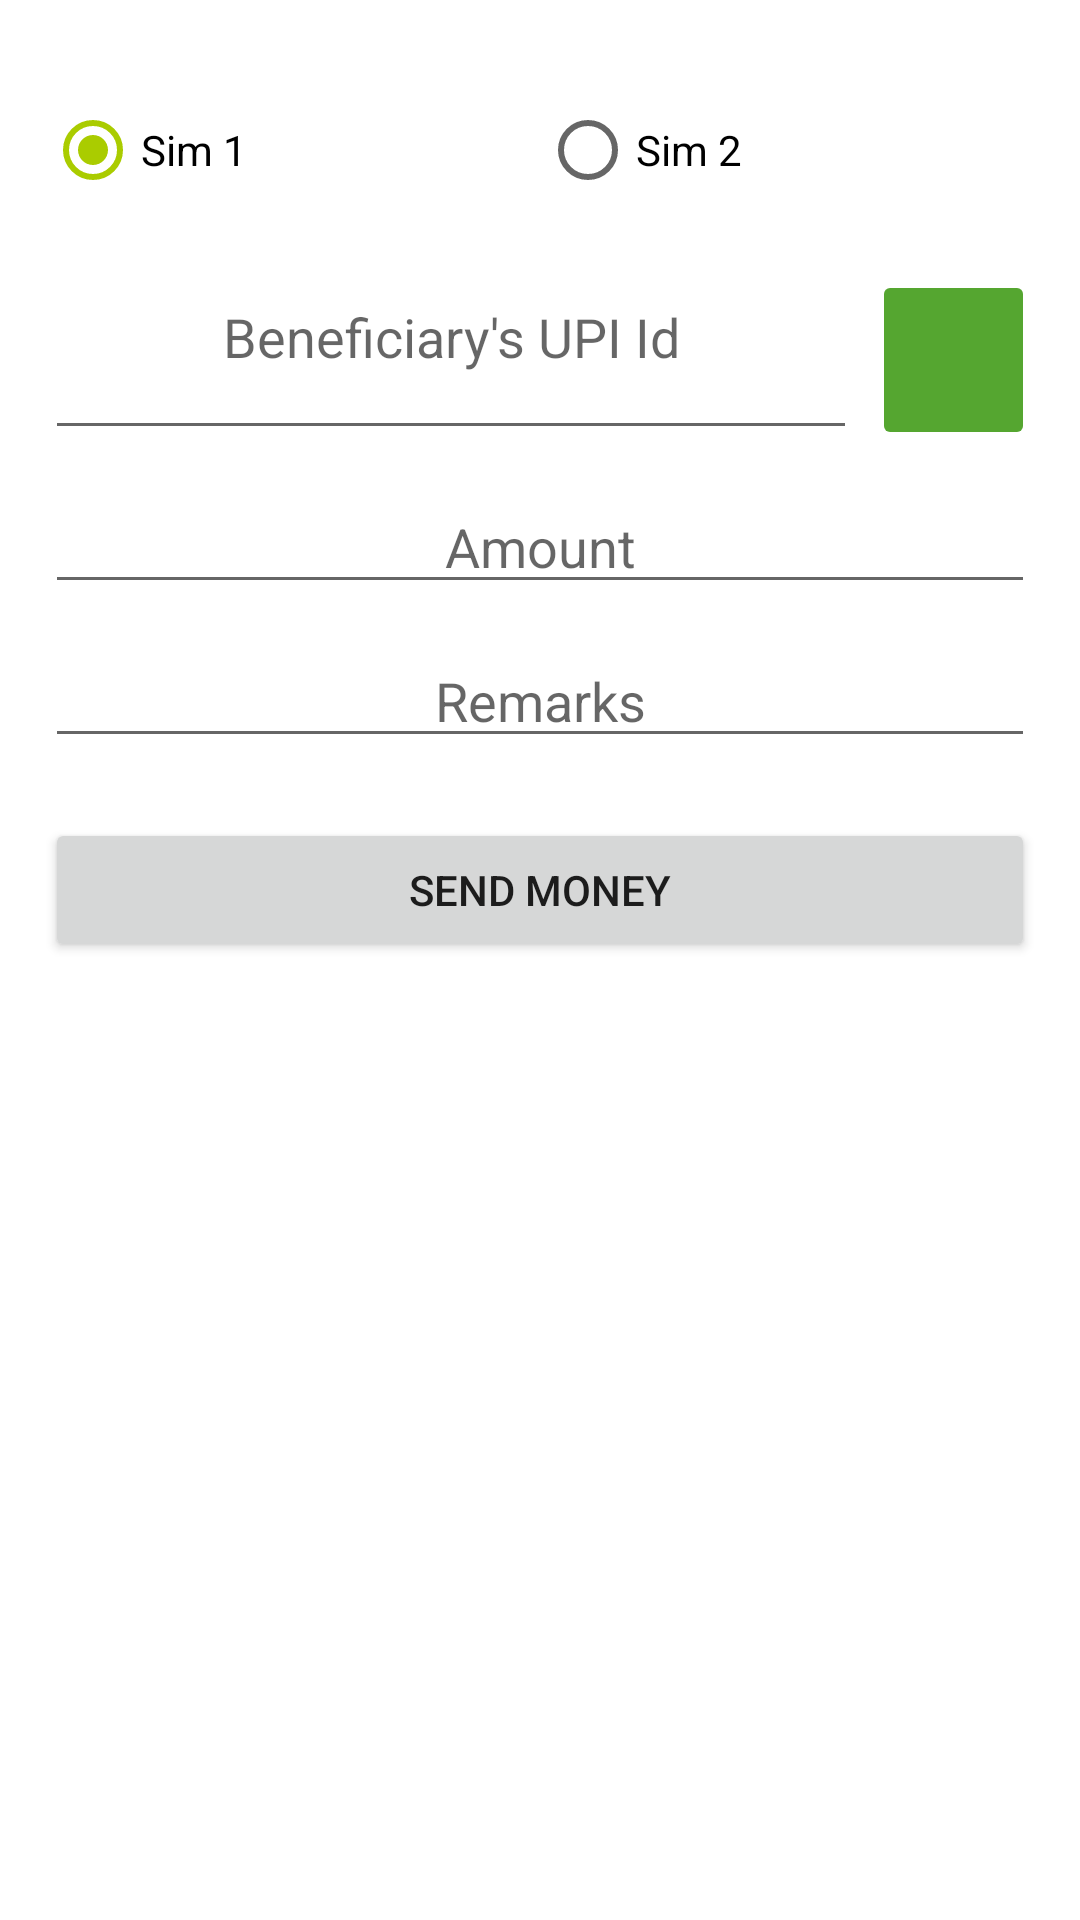

Layout XML and referenced resources for this Android screen:
<!-- AndroidManifest.xml: application theme Theme.UssdTest3 -->
<!-- res/layout/activity_main.xml -->
<?xml version="1.0" encoding="utf-8"?>
<LinearLayout xmlns:android="http://schemas.android.com/apk/res/android"
    xmlns:app="http://schemas.android.com/apk/res-auto"
    xmlns:tools="http://schemas.android.com/tools"
    android:layout_width="match_parent"
    android:layout_height="wrap_content"
    android:orientation="vertical"
    tools:context=".MainActivity">

    <ScrollView android:id="@+id/scroll_view"
        android:layout_width="match_parent"
        android:layout_height="match_parent"
        android:fillViewport="true" >

        <LinearLayout android:id="@+id/scroll_layout"
            android:layout_width="match_parent"
            android:layout_height="wrap_content"
            android:paddingTop="20dp"
            android:paddingHorizontal="15dp"
            android:orientation="vertical" >

























                <RadioGroup
                    android:id="@+id/simselect"
                    android:layout_width="match_parent"
                    android:layout_height="60dp"
                    android:orientation="horizontal">

                    <RadioButton
                        android:id="@+id/sim1select"
                        android:layout_width="0dp"
                        android:layout_weight="1"
                        android:layout_height="match_parent"
                        android:text="Sim 1"
                        android:checked="true"/>
                    <RadioButton
                        android:id="@+id/sim2select"
                        android:layout_width="0dp"
                        android:layout_weight="1"
                        android:layout_height="match_parent"
                        android:text="Sim 2"
                        android:checked="false"/>

                </RadioGroup>






















                <LinearLayout
                    android:orientation="horizontal"
                    android:layout_width="match_parent"
                    android:layout_marginTop="10dp"
                    android:layout_height="60dp">
                    <EditText
                        android:id="@+id/editTextUpiId"
                        android:layout_width="0dp"
                        android:layout_marginRight="5dp"
                        android:layout_weight="5"
                        android:layout_height="match_parent"
                        android:gravity="center_horizontal"
                        android:ems="10"
                        android:inputType="text"
                        android:hint="Beneficiary's UPI Id"
                        app:layout_constraintBottom_toTopOf="@+id/button"
                        app:layout_constraintEnd_toEndOf="parent"
                        app:layout_constraintStart_toStartOf="parent"
                        app:layout_constraintTop_toTopOf="parent" />

                    <ImageButton
                        android:id="@+id/buttonScanAndPay"
                        android:layout_width="0dp"
                        android:layout_height="match_parent"
                        android:layout_gravity="center"
                        android:backgroundTint="@color/greenPrimary"
                        android:onClick="scanAndPay"
                        android:layout_weight="1"
                        android:src="@drawable/qricon"
                        />
                </LinearLayout>

                <EditText
                    android:id="@+id/editTextAmount"
                    android:layout_width="match_parent"
                    android:layout_height="wrap_content"
                    android:gravity="center_horizontal"
                    android:ems="10"
                    android:inputType="number"
                    android:layout_marginTop="10dp"
                    android:hint="Amount"
                    app:layout_constraintBottom_toTopOf="@+id/button"
                    app:layout_constraintEnd_toEndOf="parent"
                    app:layout_constraintStart_toStartOf="parent"
                    app:layout_constraintTop_toTopOf="parent" />

                <EditText
                    android:id="@+id/editTextRemarks"
                    android:layout_width="match_parent"
                    android:layout_height="wrap_content"
                    android:gravity="center_horizontal"
                    android:ems="10"
                    android:inputType="text"
                    android:hint="Remarks"
                    android:layout_marginTop="10dp"
                    app:layout_constraintBottom_toTopOf="@+id/button"
                    app:layout_constraintEnd_toEndOf="parent"
                    app:layout_constraintStart_toStartOf="parent"
                    app:layout_constraintTop_toTopOf="parent" />

                <Button
                    android:id="@+id/buttonSendMoney"
                    android:layout_width="match_parent"
                    android:layout_height="wrap_content"
                    android:layout_marginTop="20dp"
                    android:text="Send Money"

                    android:onClick="sendMoney" />

























































































        </LinearLayout>
    </ScrollView>
</LinearLayout>
<!-- resources referenced by this layout -->
<resources>
  <color name="greenPrimary">#55A630</color>
  <style name="Theme.UssdTest3" parent="Theme.MaterialComponents.Light.DarkActionBar">
          
          <item name="colorPrimary">@color/greenPrimary</item>
          <item name="colorPrimaryVariant">@color/greenPrimary</item>
          <item name="colorOnPrimary">@color/white</item>
          
          <item name="colorSecondary">@color/greenSecondary</item>
          <item name="colorSecondaryVariant">@color/greenSecondary</item>
          <item name="colorOnSecondary">@color/white</item>
          
          <item name="android:statusBarColor" tools:targetApi="l">?attr/colorPrimaryVariant</item>
          
      </style>
  <color name="white">#FFFFFFFF</color>
  <color name="greenSecondary">#AACC00</color>
</resources>
